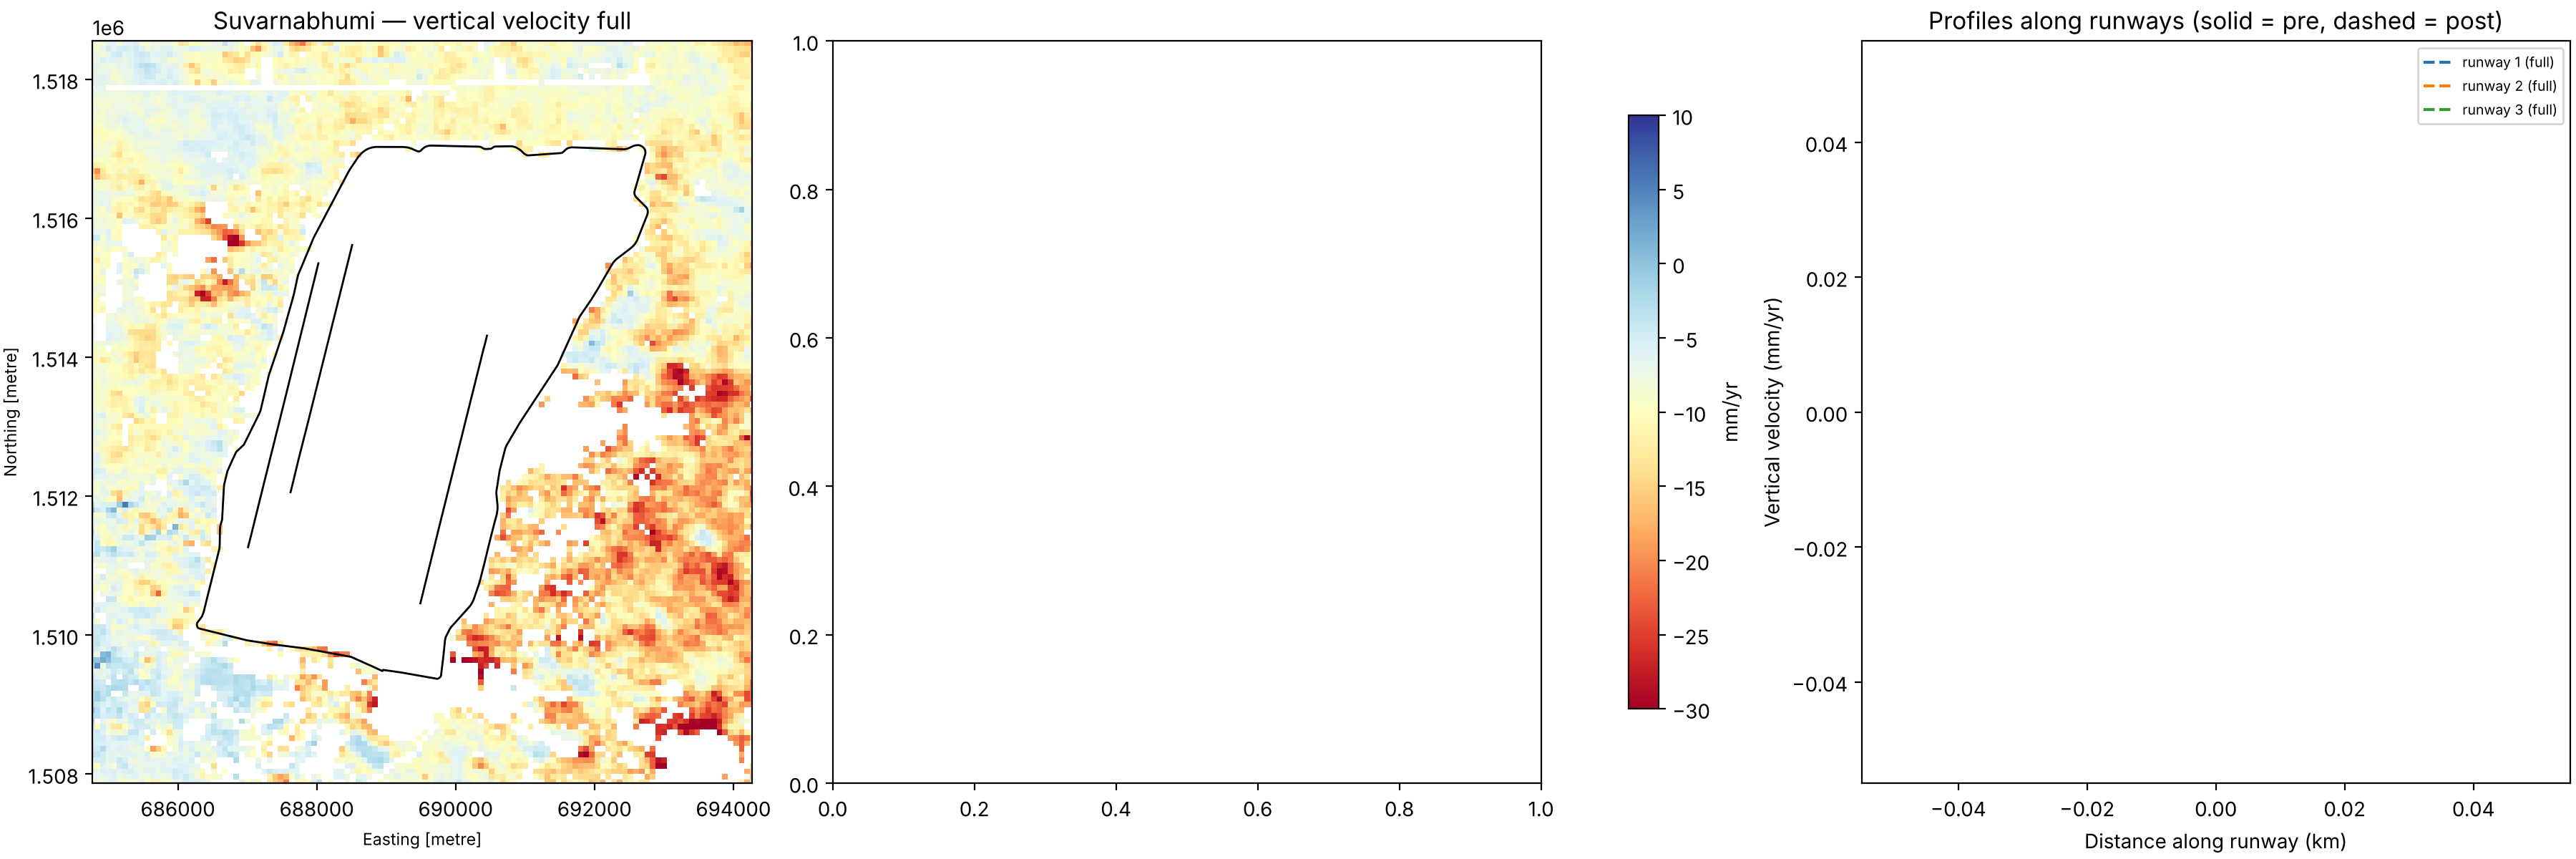

The table this chart was drawn from, first rows:
period, feature, median, max_subsidence, max_vlm, weighted_mean
full, runway 1, , , , 
full, runway 2, , , , 
full, runway 3, , , , 
full, whole airport, -11.75, -24.82, -5.33, -12.47
